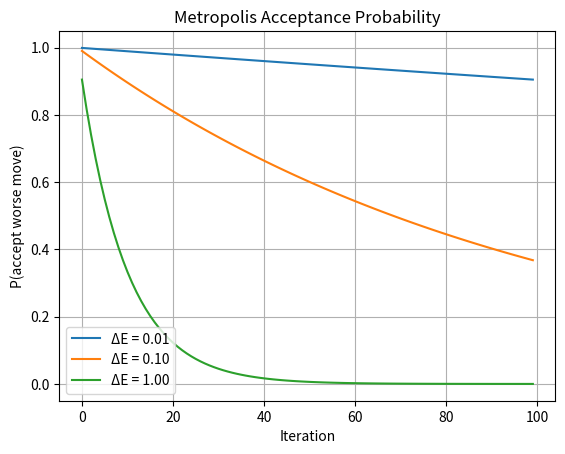

Source code (Python):
from math import exp
import matplotlib.pyplot as plt

# 1. Setup
iterations = 100
initial_temp = 10
iters = list(range(iterations))
temperatures = [initial_temp / (i + 1) for i in iters]

# 2. Different cost differences
deltas = [0.01, 0.1, 1.0]  # Corrected variable name from 'delts' to 'deltas'

# 3. Compute and plot Metropolis criterion
for d in deltas:
    acceptance_probs = [exp(-d / t) for t in temperatures]
    plt.plot(iters, acceptance_probs, label=f"ΔE = {d:.2f}")  # Fixed f-string formatting

# 4. Final plot
plt.title("Metropolis Acceptance Probability")
plt.xlabel("Iteration")
plt.ylabel("P(accept worse move)")
plt.legend()
plt.grid(True)  # Corrected 'true' to 'True'
plt.show()
